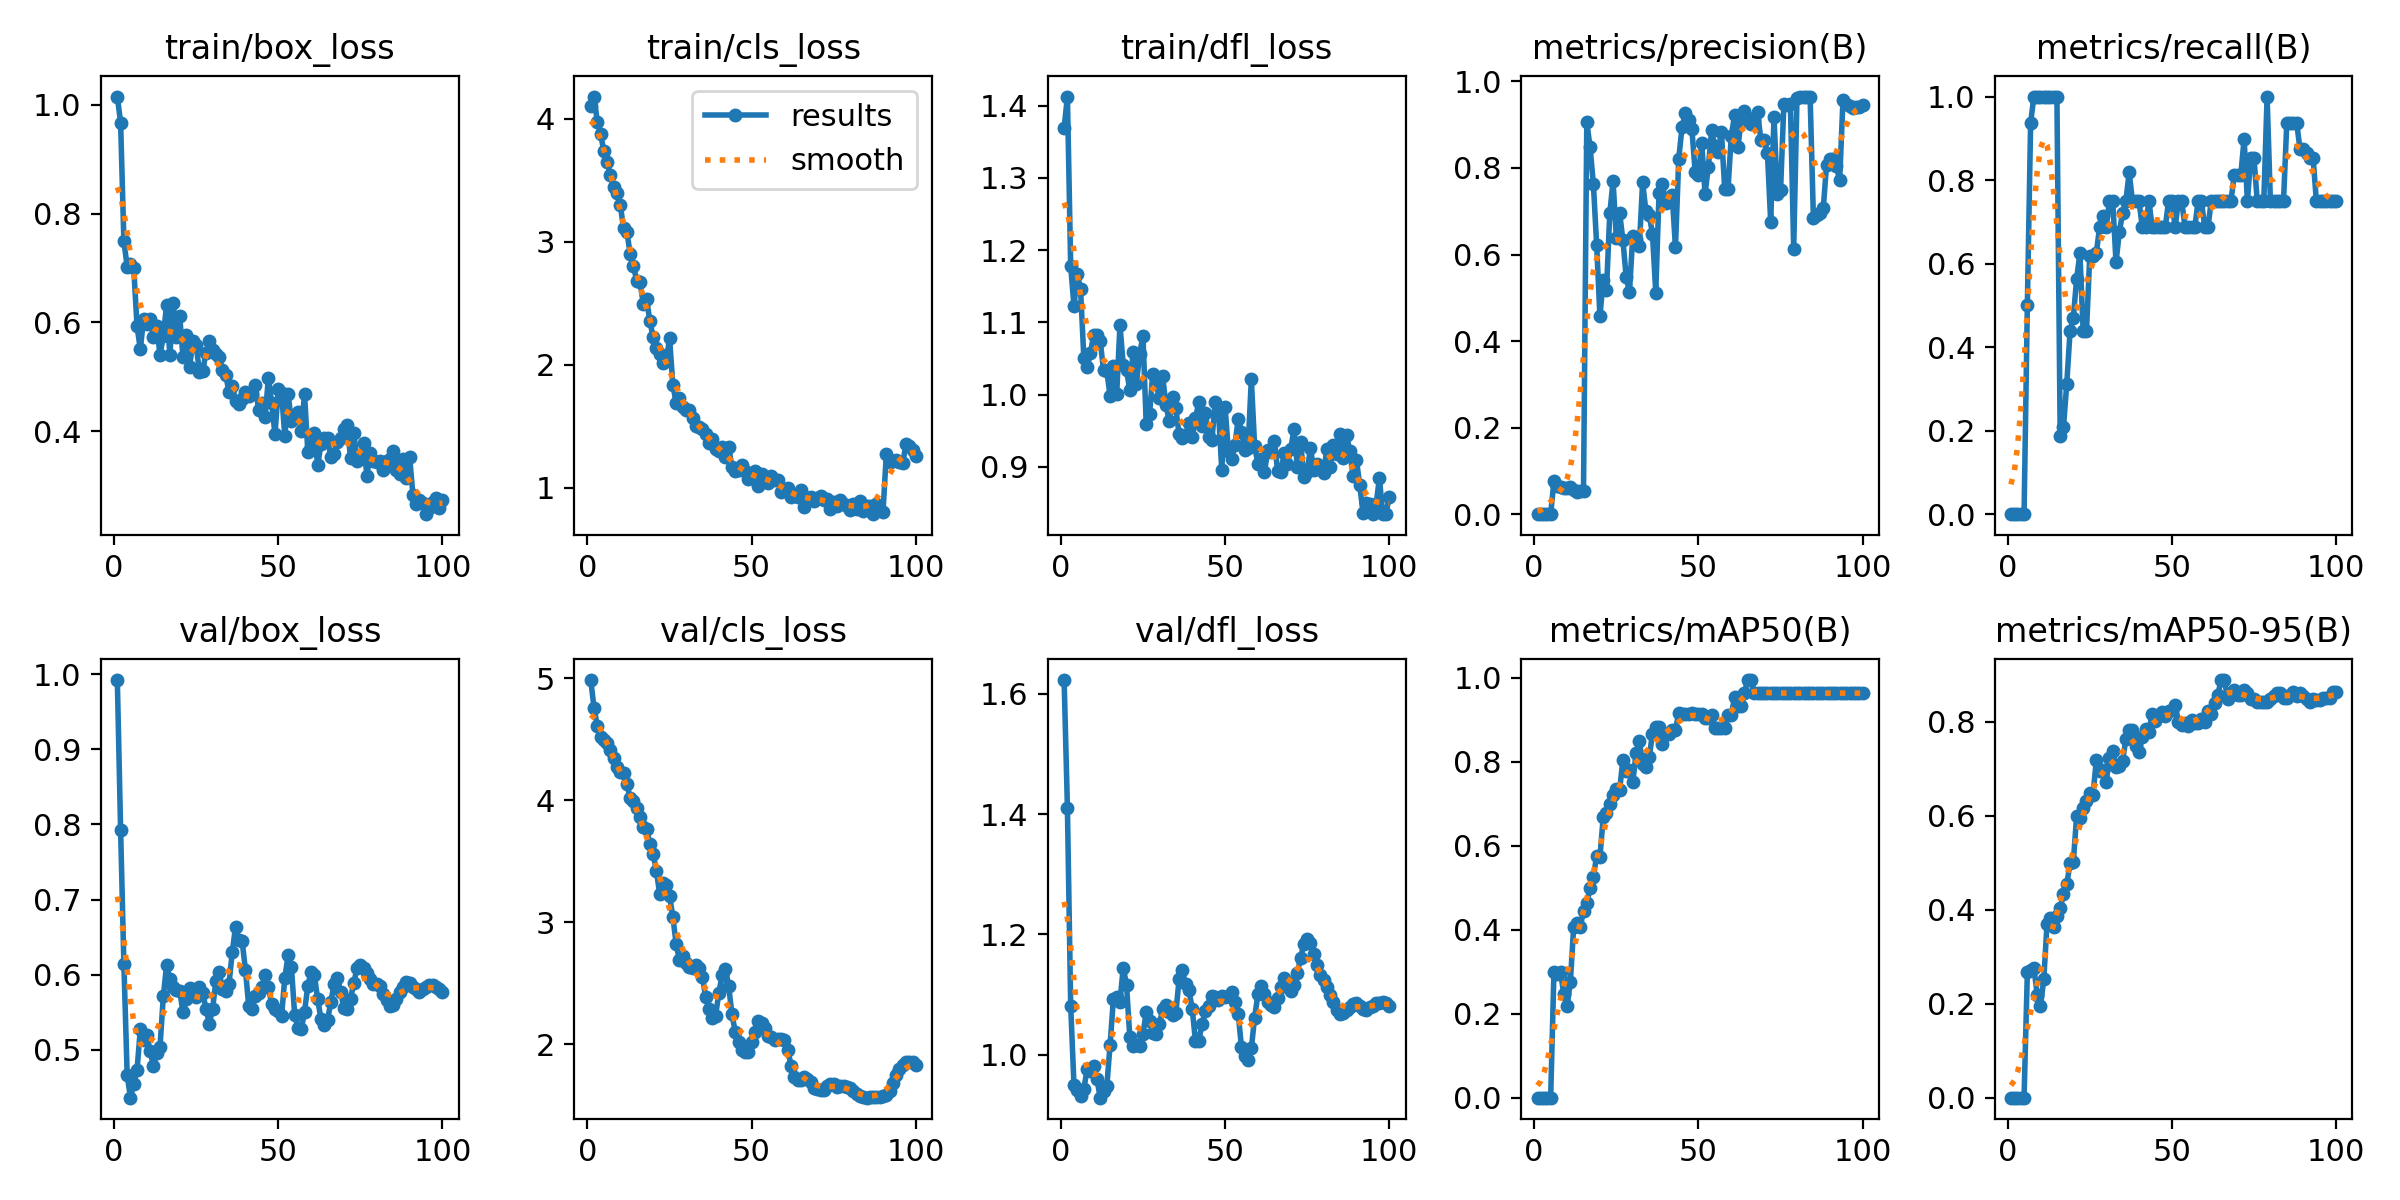

The table this chart was drawn from, first rows:
epoch, time, train/box_loss, train/cls_loss, train/dfl_loss, metrics/precision(B), metrics/recall(B), metrics/mAP50(B), metrics/mAP50-95(B), val/box_loss, val/cls_loss, val/dfl_loss, lr/pg0, lr/pg1, lr/pg2
1, 23.54, 1.015, 4.102, 1.369, 0, 0, 0, 0, 0.992, 4.986, 1.623, 1.5e-05, 1.5e-05, 1.5e-05
2, 40.76, 0.9671, 4.179, 1.413, 0, 0, 0, 0, 0.7926, 4.759, 1.411, 3.46535e-05, 3.46535e-05, 3.46535e-05
3, 57.72, 0.7492, 3.975, 1.178, 0, 0, 0, 0, 0.614, 4.611, 1.081, 5.3911e-05, 5.3911e-05, 5.3911e-05
4, 74.88, 0.7027, 3.877, 1.122, 0, 0, 0, 0, 0.4662, 4.515, 0.9494, 7.27725e-05, 7.27725e-05, 7.27725e-05
5, 91.54, 0.708, 3.734, 1.168, 0, 0, 0, 0, 0.4365, 4.495, 0.9408, 9.1238e-05, 9.1238e-05, 9.1238e-05
6, 108.1, 0.7005, 3.648, 1.146, 0.07703, 0.5, 0.3006, 0.2666, 0.4551, 4.469, 0.931, 0.0001093, 0.0001093, 0.0001093
7, 124.7, 0.5931, 3.539, 1.051, 0.06431, 0.9375, 0.2948, 0.2722, 0.4731, 4.416, 0.9426, 0.000127, 0.000127, 0.000127
8, 142, 0.5509, 3.44, 1.038, 0.0637, 1, 0.3001, 0.2763, 0.5275, 4.348, 0.9761, 0.0001443, 0.0001443, 0.0001443
9, 158.5, 0.6062, 3.393, 1.058, 0.06073, 1, 0.2465, 0.2196, 0.5126, 4.272, 0.9735, 0.0001611, 0.0001611, 0.0001611
10, 175, 0.5977, 3.299, 1.082, 0.06077, 1, 0.2179, 0.1943, 0.5202, 4.228, 0.9807, 0.0001776, 0.0001776, 0.0001776
11, 191.7, 0.6067, 3.11, 1.082, 0.06325, 1, 0.2758, 0.2523, 0.4982, 4.223, 0.9588, 0.0001937, 0.0001937, 0.0001937
12, 209.1, 0.5731, 3.082, 1.074, 0.05561, 1, 0.4062, 0.3704, 0.4785, 4.137, 0.9286, 0.0002094, 0.0002094, 0.0002094
13, 225.7, 0.5939, 2.903, 1.034, 0.05239, 1, 0.4163, 0.3831, 0.496, 4.019, 0.9403, 0.0002247, 0.0002247, 0.0002247
14, 242, 0.5394, 2.802, 1.033, 0.05363, 1, 0.4063, 0.3642, 0.5041, 3.995, 0.9478, 0.0002396, 0.0002396, 0.0002396
15, 258.2, 0.5756, 2.684, 0.9979, 0.05427, 1, 0.4453, 0.3862, 0.5713, 3.935, 1.017, 0.0002541, 0.0002541, 0.0002541
16, 275.4, 0.6316, 2.676, 1.039, 0.9058, 0.1875, 0.464, 0.4043, 0.6128, 3.864, 1.093, 0.0002682, 0.0002682, 0.0002682
17, 291.9, 0.5393, 2.494, 1.001, 0.8476, 0.2081, 0.4988, 0.4337, 0.5942, 3.783, 1.097, 0.0002819, 0.0002819, 0.0002819
18, 309, 0.6354, 2.536, 1.096, 0.7636, 0.3125, 0.5265, 0.4544, 0.5841, 3.764, 1.088, 0.0002953, 0.0002953, 0.0002953
19, 326.3, 0.5728, 2.356, 1.041, 0.6226, 0.4375, 0.5752, 0.4987, 0.5793, 3.644, 1.145, 0.0003082, 0.0003082, 0.0003082
20, 344, 0.6111, 2.226, 1.034, 0.4574, 0.4705, 0.5732, 0.502, 0.5786, 3.562, 1.116, 0.0003207, 0.0003207, 0.0003207
21, 360.6, 0.5356, 2.137, 1.006, 0.5416, 0.5625, 0.668, 0.5997, 0.5498, 3.418, 1.029, 0.0003328, 0.0003328, 0.0003328
22, 377, 0.576, 2.088, 1.06, 0.5179, 0.625, 0.6774, 0.5962, 0.5675, 3.234, 1.014, 0.0003446, 0.0003446, 0.0003446
23, 393.4, 0.5178, 2.015, 1.015, 0.6949, 0.4375, 0.6991, 0.616, 0.5817, 3.318, 1.016, 0.0003559, 0.0003559, 0.0003559
24, 410.6, 0.5657, 2.031, 1.056, 0.7697, 0.4375, 0.7214, 0.6316, 0.5757, 3.309, 1.014, 0.0003668, 0.0003668, 0.0003668
25, 427, 0.558, 2.216, 1.082, 0.6381, 0.6183, 0.7344, 0.6494, 0.5709, 3.215, 1.035, 0.0003774, 0.0003774, 0.0003774
26, 443.6, 0.5089, 1.839, 0.9591, 0.696, 0.6183, 0.7329, 0.6448, 0.5836, 3.046, 1.071, 0.0003763, 0.0003763, 0.0003763
27, 460.2, 0.511, 1.692, 0.9728, 0.6329, 0.625, 0.8054, 0.7192, 0.5758, 2.824, 1.055, 0.0003713, 0.0003713, 0.0003713
28, 477.3, 0.5447, 1.732, 1.029, 0.5474, 0.6875, 0.779, 0.6954, 0.5544, 2.691, 1.036, 0.0003663, 0.0003663, 0.0003663
29, 493.9, 0.5655, 1.656, 1.016, 0.5136, 0.714, 0.7818, 0.6978, 0.5351, 2.723, 1.034, 0.0003614, 0.0003614, 0.0003614
30, 510.5, 0.5486, 1.631, 0.9952, 0.6434, 0.6875, 0.751, 0.6713, 0.5541, 2.663, 1.051, 0.0003565, 0.0003565, 0.0003565
31, 526.9, 0.5414, 1.632, 1.025, 0.6348, 0.75, 0.8209, 0.7243, 0.5919, 2.634, 1.075, 0.0003515, 0.0003515, 0.0003515
32, 544.2, 0.537, 1.567, 0.9861, 0.6195, 0.75, 0.8499, 0.738, 0.6038, 2.626, 1.083, 0.0003465, 0.0003465, 0.0003465
33, 560.7, 0.5127, 1.501, 0.9632, 0.7673, 0.6027, 0.7955, 0.7032, 0.5809, 2.651, 1.072, 0.0003416, 0.0003416, 0.0003416
34, 577.2, 0.5039, 1.497, 0.9962, 0.7001, 0.6756, 0.7883, 0.7068, 0.5786, 2.628, 1.066, 0.0003367, 0.0003367, 0.0003367
35, 593.9, 0.4723, 1.479, 0.9811, 0.6924, 0.7205, 0.8105, 0.717, 0.5877, 2.555, 1.069, 0.0003317, 0.0003317, 0.0003317
36, 611, 0.4835, 1.435, 0.9452, 0.6476, 0.75, 0.8675, 0.7637, 0.6301, 2.386, 1.125, 0.0003268, 0.0003268, 0.0003268
37, 627.5, 0.4554, 1.365, 0.9397, 0.5122, 0.8183, 0.8831, 0.7821, 0.6638, 2.29, 1.14, 0.0003218, 0.0003218, 0.0003218
38, 644, 0.4496, 1.394, 0.9448, 0.7431, 0.75, 0.8831, 0.7823, 0.6457, 2.22, 1.117, 0.0003168, 0.0003168, 0.0003168
39, 660.4, 0.4585, 1.315, 0.9604, 0.7632, 0.75, 0.8416, 0.7495, 0.6446, 2.232, 1.108, 0.0003119, 0.0003119, 0.0003119
40, 677.6, 0.4714, 1.302, 0.9413, 0.7201, 0.75, 0.8654, 0.7354, 0.6068, 2.419, 1.076, 0.000307, 0.000307, 0.000307
41, 693.9, 0.4649, 1.329, 0.967, 0.7318, 0.6875, 0.8654, 0.768, 0.5589, 2.568, 1.023, 0.000302, 0.000302, 0.000302
42, 711, 0.471, 1.252, 0.9897, 0.737, 0.6875, 0.8758, 0.7856, 0.5546, 2.62, 1.023, 0.000297, 0.000297, 0.000297
43, 727.4, 0.4851, 1.333, 0.9565, 0.6168, 0.75, 0.8758, 0.7794, 0.5715, 2.477, 1.051, 0.0002921, 0.0002921, 0.0002921
44, 744.5, 0.4396, 1.167, 0.9751, 0.8213, 0.6875, 0.9173, 0.8178, 0.5759, 2.246, 1.072, 0.0002872, 0.0002872, 0.0002872
45, 760.8, 0.4515, 1.134, 0.9419, 0.8945, 0.6875, 0.9142, 0.8028, 0.5836, 2.104, 1.081, 0.0002822, 0.0002822, 0.0002822
46, 777.2, 0.4268, 1.148, 0.9368, 0.9263, 0.6875, 0.9142, 0.814, 0.5991, 2.018, 1.098, 0.0002772, 0.0002772, 0.0002772
47, 793.7, 0.4978, 1.188, 0.9905, 0.9111, 0.6875, 0.9142, 0.8203, 0.5834, 1.953, 1.096, 0.0002723, 0.0002723, 0.0002723
48, 811.1, 0.4517, 1.136, 0.9765, 0.8892, 0.6875, 0.9173, 0.8131, 0.561, 1.939, 1.091, 0.0002674, 0.0002674, 0.0002674
49, 827.5, 0.3943, 1.072, 0.896, 0.7913, 0.75, 0.9142, 0.8234, 0.5543, 1.939, 1.098, 0.0002624, 0.0002624, 0.0002624
50, 844.1, 0.4768, 1.101, 0.9836, 0.7843, 0.75, 0.9142, 0.8265, 0.5515, 2.015, 1.096, 0.0002574, 0.0002574, 0.0002574
51, 860.6, 0.471, 1.14, 0.9223, 0.8589, 0.6875, 0.9142, 0.8358, 0.5448, 2.1, 1.098, 0.0002525, 0.0002525, 0.0002525
52, 877.8, 0.3905, 1.015, 0.9113, 0.7409, 0.75, 0.9038, 0.8006, 0.5959, 2.193, 1.104, 0.0002476, 0.0002476, 0.0002476
53, 894.3, 0.4676, 1.112, 0.9304, 0.8012, 0.75, 0.9038, 0.7943, 0.6258, 2.172, 1.087, 0.0002426, 0.0002426, 0.0002426
54, 910.6, 0.4179, 1.084, 0.9664, 0.8868, 0.6875, 0.9121, 0.7981, 0.6105, 2.133, 1.068, 0.0002377, 0.0002377, 0.0002377
55, 926.9, 0.4264, 1.041, 0.9486, 0.8512, 0.6875, 0.881, 0.7908, 0.5465, 2.07, 1.013, 0.0002327, 0.0002327, 0.0002327
56, 944.3, 0.435, 1.093, 0.9236, 0.8374, 0.6875, 0.881, 0.8033, 0.5294, 2.063, 0.9976, 0.0002278, 0.0002278, 0.0002278
57, 960.6, 0.3997, 1.061, 0.9255, 0.8828, 0.6875, 0.881, 0.797, 0.5272, 2.038, 0.9917, 0.0002228, 0.0002228, 0.0002228
58, 976.9, 0.4684, 1.066, 1.021, 0.7506, 0.75, 0.881, 0.797, 0.5507, 2.045, 1.01, 0.0002179, 0.0002179, 0.0002179
59, 993.3, 0.3627, 0.9633, 0.9287, 0.7512, 0.75, 0.9121, 0.8064, 0.5852, 2.042, 1.062, 0.0002129, 0.0002129, 0.0002129
60, 1011, 0.3704, 0.9831, 0.9044, 0.875, 0.6875, 0.9121, 0.8002, 0.604, 2.032, 1.1, 0.000208, 0.000208, 0.000208
... 40 more rows
